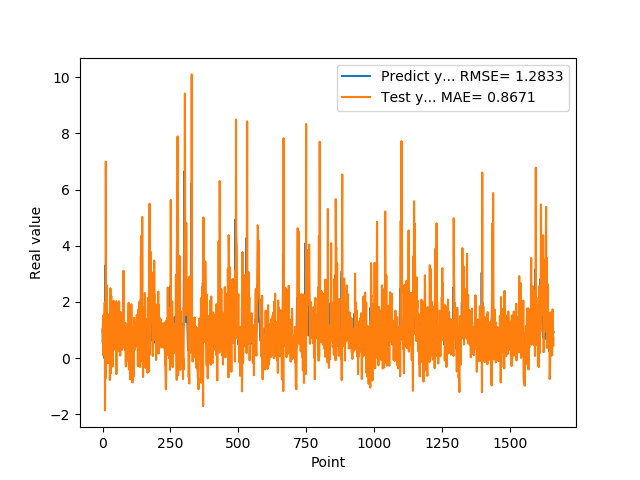

Source data for this figure (header and first rows):
9.743152856830000763e-01, 1.031724685171466538e+00
5.654720067979999154e-01, 9.109290328666386216e-01
7.307389974590000614e-01, 1.500863179341658693e+00
1.074290990829999792e+00, 9.163435742082147450e-02
9.521890282630000035e-01, 4.116466182312653044e-01
9.879170060160000766e-01, 1.561929775208475979e+00
1.011654973029999960e+00, 1.164457423044181761e+00
0.000000000000000000e+00, 1.260029255638393852e+00
7.643579840659999736e-01, 1.980365836202628405e+00
7.788103222849999119e-01, -1.863098691590477252e+00
3.306220054629999794e+00, 7.054523637087923849e-01
1.055441975589999970e+00, -7.212874761922797306e-01
7.543110251430000801e-01, 7.000855389079878144e+00
7.915459871289999283e-01, 1.629633335527107096e+00
1.409499049189999909e+00, 6.652812907402670950e-01
8.875439763070001042e-01, 3.978852965644027462e-01
6.401469707490000660e-01, 2.594253391243557250e+00
5.082880258560000808e-01, 1.183200964915200215e+00
8.640019893649999450e-01, 4.777174906112455210e-01
5.725920200349999822e-01, -1.815684744537550688e-01
8.469420075419999971e-01, 1.152448149899721885e+00
9.181020259860001032e-01, 4.135369321026124284e-02
7.976629734039999420e-01, 8.793333117021223666e-01
9.608020186419998776e-01, 1.178557215517066048e+00
9.555831551549999192e-01, 6.965090543239228493e-01
3.470349907879999862e-01, 1.211486475311284616e+00
9.546210169789999256e-01, 1.583029955458848725e+00
1.293938040730000072e+00, -7.792515785875753220e-01
5.251880288119999962e-01, 9.811209192859303707e-01
4.773890078070000542e-01, 2.489195491245353775e+00
1.275226235389999907e+00, 1.205766055081247679e-01
8.723750114439999814e-01, -5.415944001992717416e-01
8.355640172959999390e-01, 2.213369852918035452e+00
7.321749925609999377e-01, 1.011484030212256746e+00
7.640249729160000225e-01, 9.611345933329562552e-01
4.072830080990000323e-01, 6.118522691868852892e-01
4.752210080619999610e-01, 9.416514222344907203e-01
8.781340122220000488e-01, -2.711207260079106507e-01
7.414129972460000717e-01, -3.003442304276051078e-01
1.258002042770000051e+00, 1.089251829803872695e+00
1.069700956339999953e+00, 3.314186528705493906e-01
7.274609804150000691e-01, 2.038514663338110822e+00
7.892770171170000459e-01, 1.690136124207780810e+00
6.237750053410000550e-01, 5.807083552406518967e-01
6.914690136910000007e-01, 8.834780570140804423e-01
8.557710051540000640e-01, 3.074501244908631747e-01
7.093830108640000187e-01, 4.227697847516566632e-01
1.014547944070000041e+00, 1.039333782798202321e+00
1.115731000900000103e+00, 3.804698066948371538e-01
4.182830154900000208e-01, 1.276799572369848867e+00
1.002280950550000105e+00, 2.027298144020281079e+00
1.218860983849999968e+00, -5.688924958557070033e-01
1.143296003339999922e+00, 1.174851670387307978e+00
6.528189778330000248e-01, 1.876669765680772262e+00
6.746559739110000731e-01, 1.960292916914653905e+00
6.009536385540000802e-01, 4.126193101812329345e-01
6.694570183749999348e-01, 5.303787959318360112e-01
6.538079977039999990e-01, 2.469570159522146702e-01
7.814120054240000224e-01, 4.798350947701624514e-01
1.206303954120000022e+00, 3.479814224049398996e-01
8.469259738919999725e-01, 4.912506114708547478e-01
... 1,599 more rows
